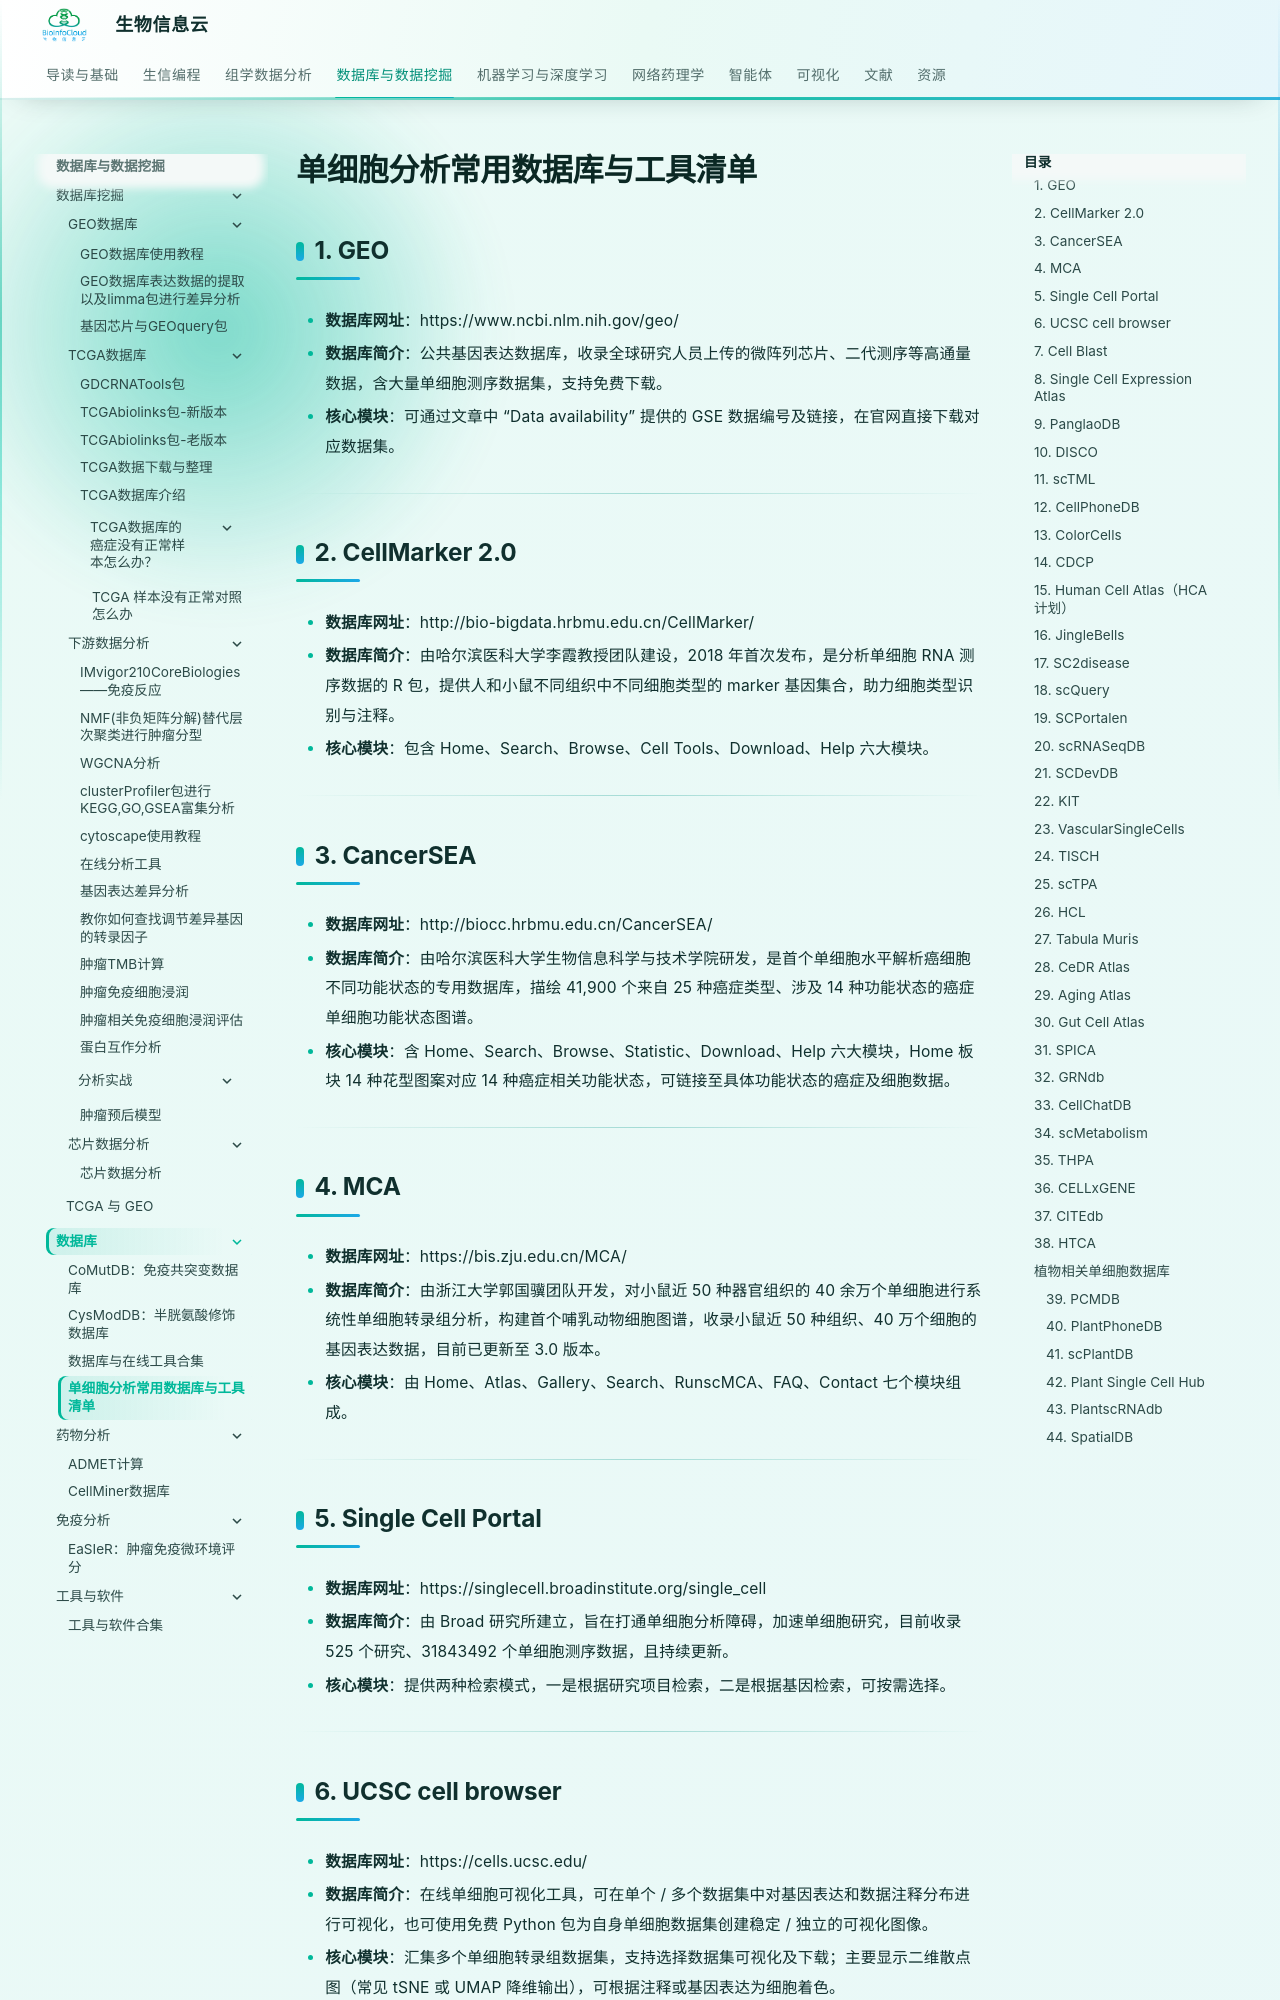

repository: BioInfoCloud/note · page: BioInfo/database/scList/index.html · generator: mkdocs

# 单细胞分析常用数据库与工具清单

## 1. GEO

- **数据库网址**：https://www.ncbi.nlm.nih.gov/geo/
- **数据库简介**：公共基因表达数据库，收录全球研究人员上传的微阵列芯片、二代测序等高通量数据，含大量单细胞测序数据集，支持免费下载。
- **核心模块**：可通过文章中 “Data availability” 提供的 GSE 数据编号及链接，在官网直接下载对应数据集。

------

## 2. CellMarker 2.0

- **数据库网址**：http://bio-bigdata.hrbmu.edu.cn/CellMarker/
- **数据库简介**：由哈尔滨医科大学李霞教授团队建设，2018 年首次发布，是分析单细胞 RNA 测序数据的 R 包，提供人和小鼠不同组织中不同细胞类型的 marker 基因集合，助力细胞类型识别与注释。
- **核心模块**：包含 Home、Search、Browse、Cell Tools、Download、Help 六大模块。

------

## 3. CancerSEA

- **数据库网址**：http://biocc.hrbmu.edu.cn/CancerSEA/
- **数据库简介**：由哈尔滨医科大学生物信息科学与技术学院研发，是首个单细胞水平解析癌细胞不同功能状态的专用数据库，描绘 41,900 个来自 25 种癌症类型、涉及 14 种功能状态的癌症单细胞功能状态图谱。
- **核心模块**：含 Home、Search、Browse、Statistic、Download、Help 六大模块，Home 板块 14 种花型图案对应 14 种癌症相关功能状态，可链接至具体功能状态的癌症及细胞数据。

------

## 4. MCA

- **数据库网址**：https://bis.zju.edu.cn/MCA/
- **数据库简介**：由浙江大学郭国骥团队开发，对小鼠近 50 种器官组织的 40 余万个单细胞进行系统性单细胞转录组分析，构建首个哺乳动物细胞图谱，收录小鼠近 50 种组织、40 万个细胞的基因表达数据，目前已更新至 3.0 版本。
- **核心模块**：由 Home、Atlas、Gallery、Search、RunscMCA、FAQ、Contact 七个模块组成。

------

## 5. Single Cell Portal

- **数据库网址**：https://singlecell.broadinstitute.org/single_cell
- **数据库简介**：由 Broad 研究所建立，旨在打通单细胞分析障碍，加速单细胞研究，目前收录 525 个研究、31843492 个单细胞测序数据，且持续更新。
- **核心模块**：提供两种检索模式，一是根据研究项目检索，二是根据基因检索，可按需选择。

------

## 6. UCSC cell browser

- **数据库网址**：https://cells.ucsc.edu/
- **数据库简介**：在线单细胞可视化工具，可在单个 / 多个数据集中对基因表达和数据注释分布进行可视化，也可使用免费 Python 包为自身单细胞数据集创建稳定 / 独立的可视化图像。
- **核心模块**：汇集多个单细胞转录组数据集，支持选择数据集可视化及下载；主要显示二维散点图（常见 tSNE 或 UMAP 降维输出），可根据注释或基因表达为细胞着色。

------
